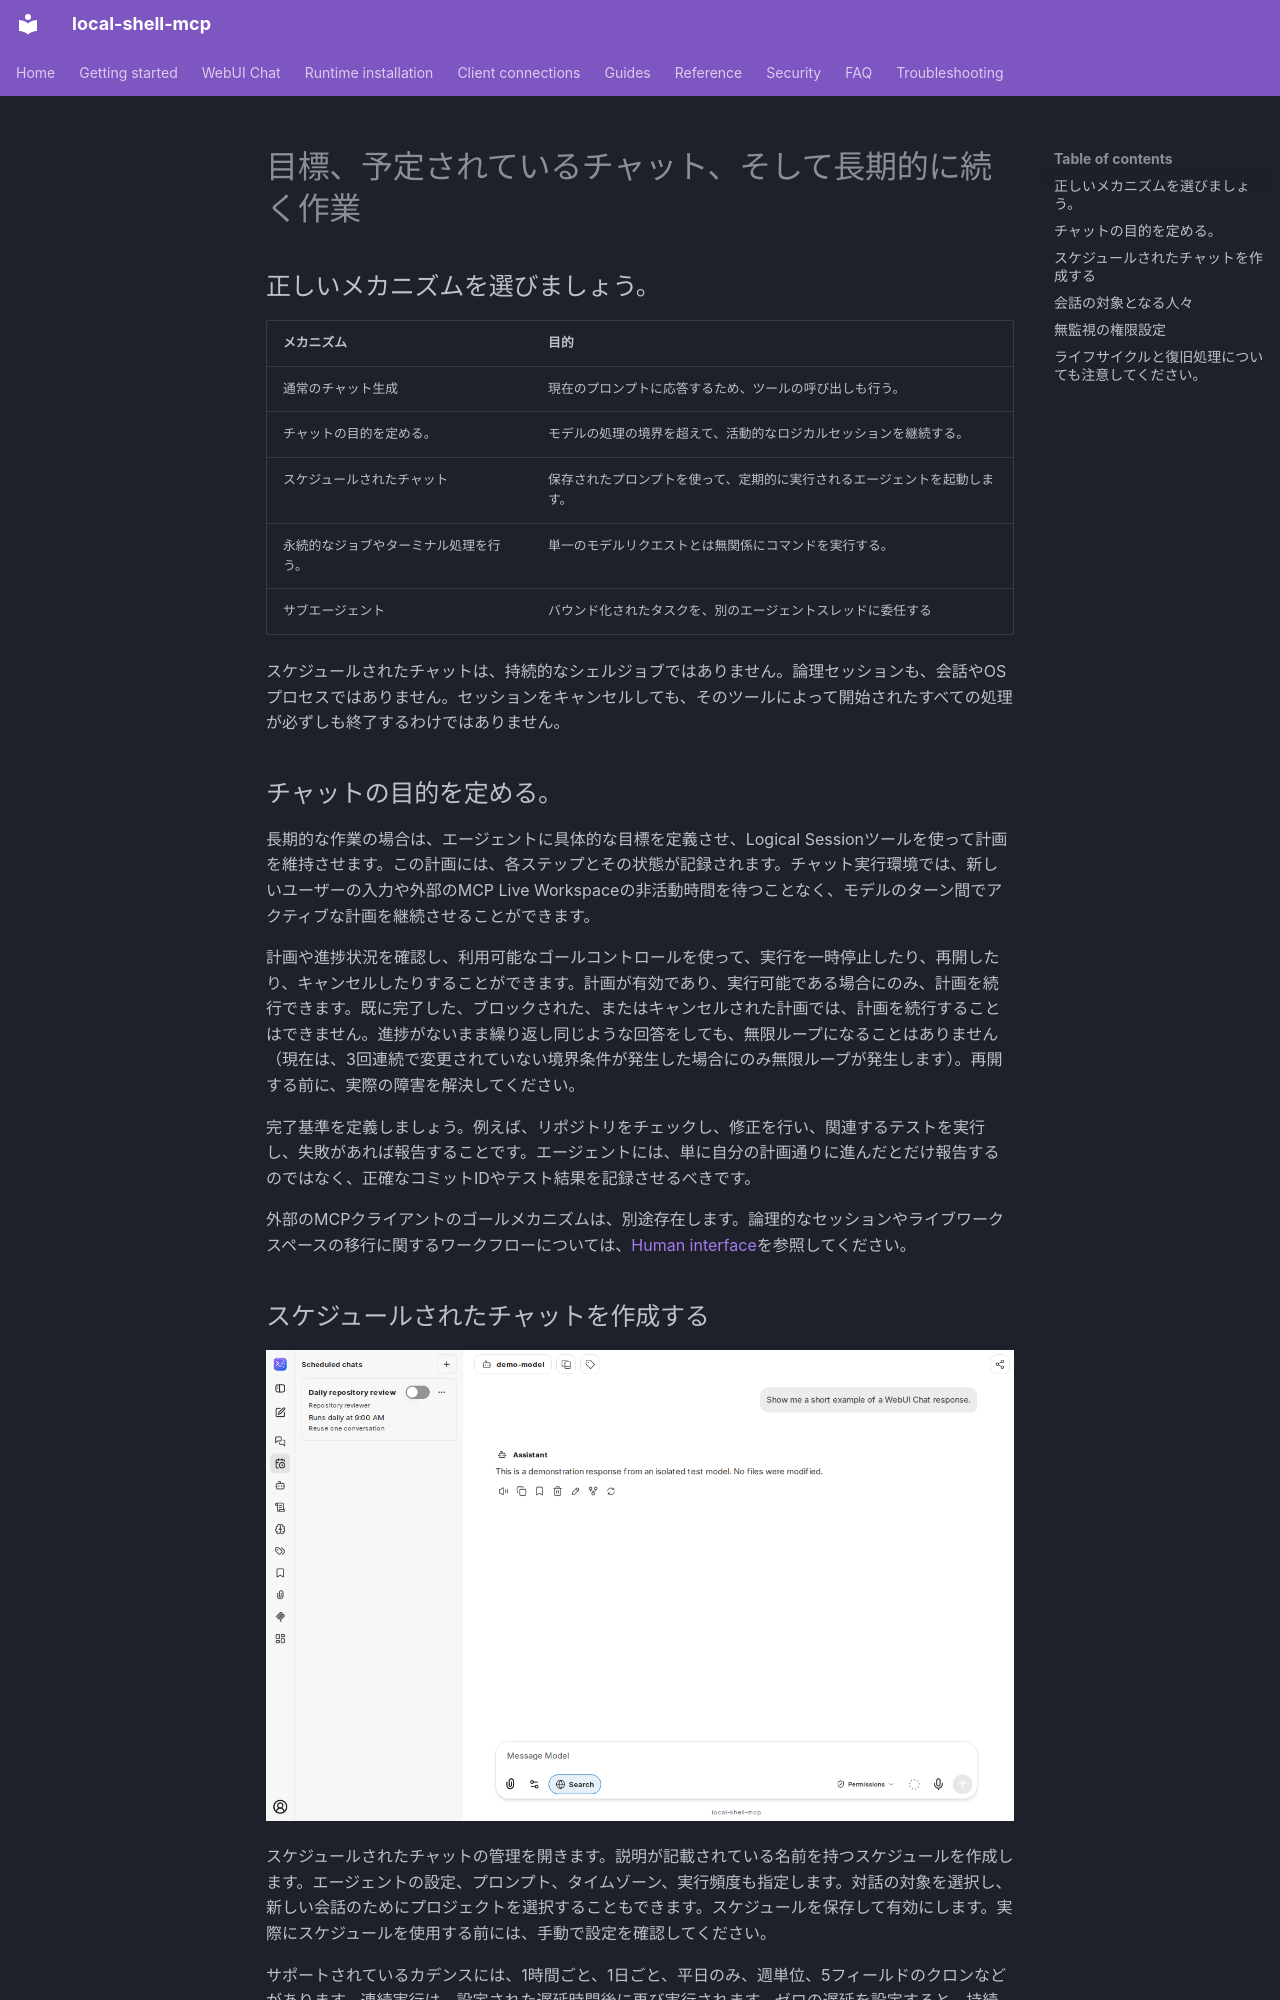

repository: fwerkor/local-shell-mcp · page: chat/automation.ja/index.html · generator: mkdocs

<!-- i18n-source-sha256: 01c14c19cf5addf99299993b57542259bcb40bbfb13600758b516a86c89e716b -->
<!-- Machine-assisted translation; English source is authoritative. -->
# 目標、予定されているチャット、そして長期的に続く作業

## 正しいメカニズムを選びましょう。

| メカニズム | 目的 |
|---|---|
| 通常のチャット生成 | 現在のプロンプトに応答するため、ツールの呼び出しも行う。 |
| チャットの目的を定める。 | モデルの処理の境界を超えて、活動的なロジカルセッションを継続する。 |
| スケジュールされたチャット | 保存されたプロンプトを使って、定期的に実行されるエージェントを起動します。 |
| 永続的なジョブやターミナル処理を行う。 | 単一のモデルリクエストとは無関係にコマンドを実行する。 |
| サブエージェント | バウンド化されたタスクを、別のエージェントスレッドに委任する |

スケジュールされたチャットは、持続的なシェルジョブではありません。論理セッションも、会話やOSプロセスではありません。セッションをキャンセルしても、そのツールによって開始されたすべての処理が必ずしも終了するわけではありません。

## チャットの目的を定める。

長期的な作業の場合は、エージェントに具体的な目標を定義させ、Logical Sessionツールを使って計画を維持させます。この計画には、各ステップとその状態が記録されます。チャット実行環境では、新しいユーザーの入力や外部のMCP Live Workspaceの非活動時間を待つことなく、モデルのターン間でアクティブな計画を継続させることができます。

計画や進捗状況を確認し、利用可能なゴールコントロールを使って、実行を一時停止したり、再開したり、キャンセルしたりすることができます。計画が有効であり、実行可能である場合にのみ、計画を続行できます。既に完了した、ブロックされた、またはキャンセルされた計画では、計画を続行することはできません。進捗がないまま繰り返し同じような回答をしても、無限ループになることはありません（現在は、3回連続で変更されていない境界条件が発生した場合にのみ無限ループが発生します）。再開する前に、実際の障害を解決してください。

完了基準を定義しましょう。例えば、リポジトリをチェックし、修正を行い、関連するテストを実行し、失敗があれば報告することです。エージェントには、単に自分の計画通りに進んだとだけ報告するのではなく、正確なコミットIDやテスト結果を記録させるべきです。

外部のMCPクライアントのゴールメカニズムは、別途存在します。論理的なセッションやライブワークスペースの移行に関するワークフローについては、[Human interface](../guides/human-interface.md)を参照してください。

## スケジュールされたチャットを作成する

![無効にしたサンプルのスケジュールを表示するサイドバー](../assets/chat/scheduled-chats.png)

スケジュールされたチャットの管理を開きます。説明が記載されている名前を持つスケジュールを作成します。エージェントの設定、プロンプト、タイムゾーン、実行頻度も指定します。対話の対象を選択し、新しい会話のためにプロジェクトを選択することもできます。スケジュールを保存して有効にします。実際にスケジュールを使用する前には、手動で設定を確認してください。

サポートされているカデンスには、1時間ごと、1日ごと、平日のみ、週単位、5フィールドのクロンなどがあります。連続実行は、設定された遅延時間後に再び実行されます。ゼロの遅延を設定すると、持続的なプロバイダーやマシンの負荷が発生します。通常の定期実行スケジュールでは、最低5分間隔が必要です。`Asia/Shanghai`や`UTC`といった明確なIANAタイムゾーンを使用してください。保存後に表示される次回の実行内容を確認してください。

平日の 09:00 に実行する cron の例：

```text
0 9 * * 1-5
```

この場合、使用されるのは選択されたタイムゾーンであり、必ずしもControllerのシステムタイムゾーンとは一致するわけではありません。選択されたタイムゾーンが夏時間を採用している場合は、その変更点について確認してください。
